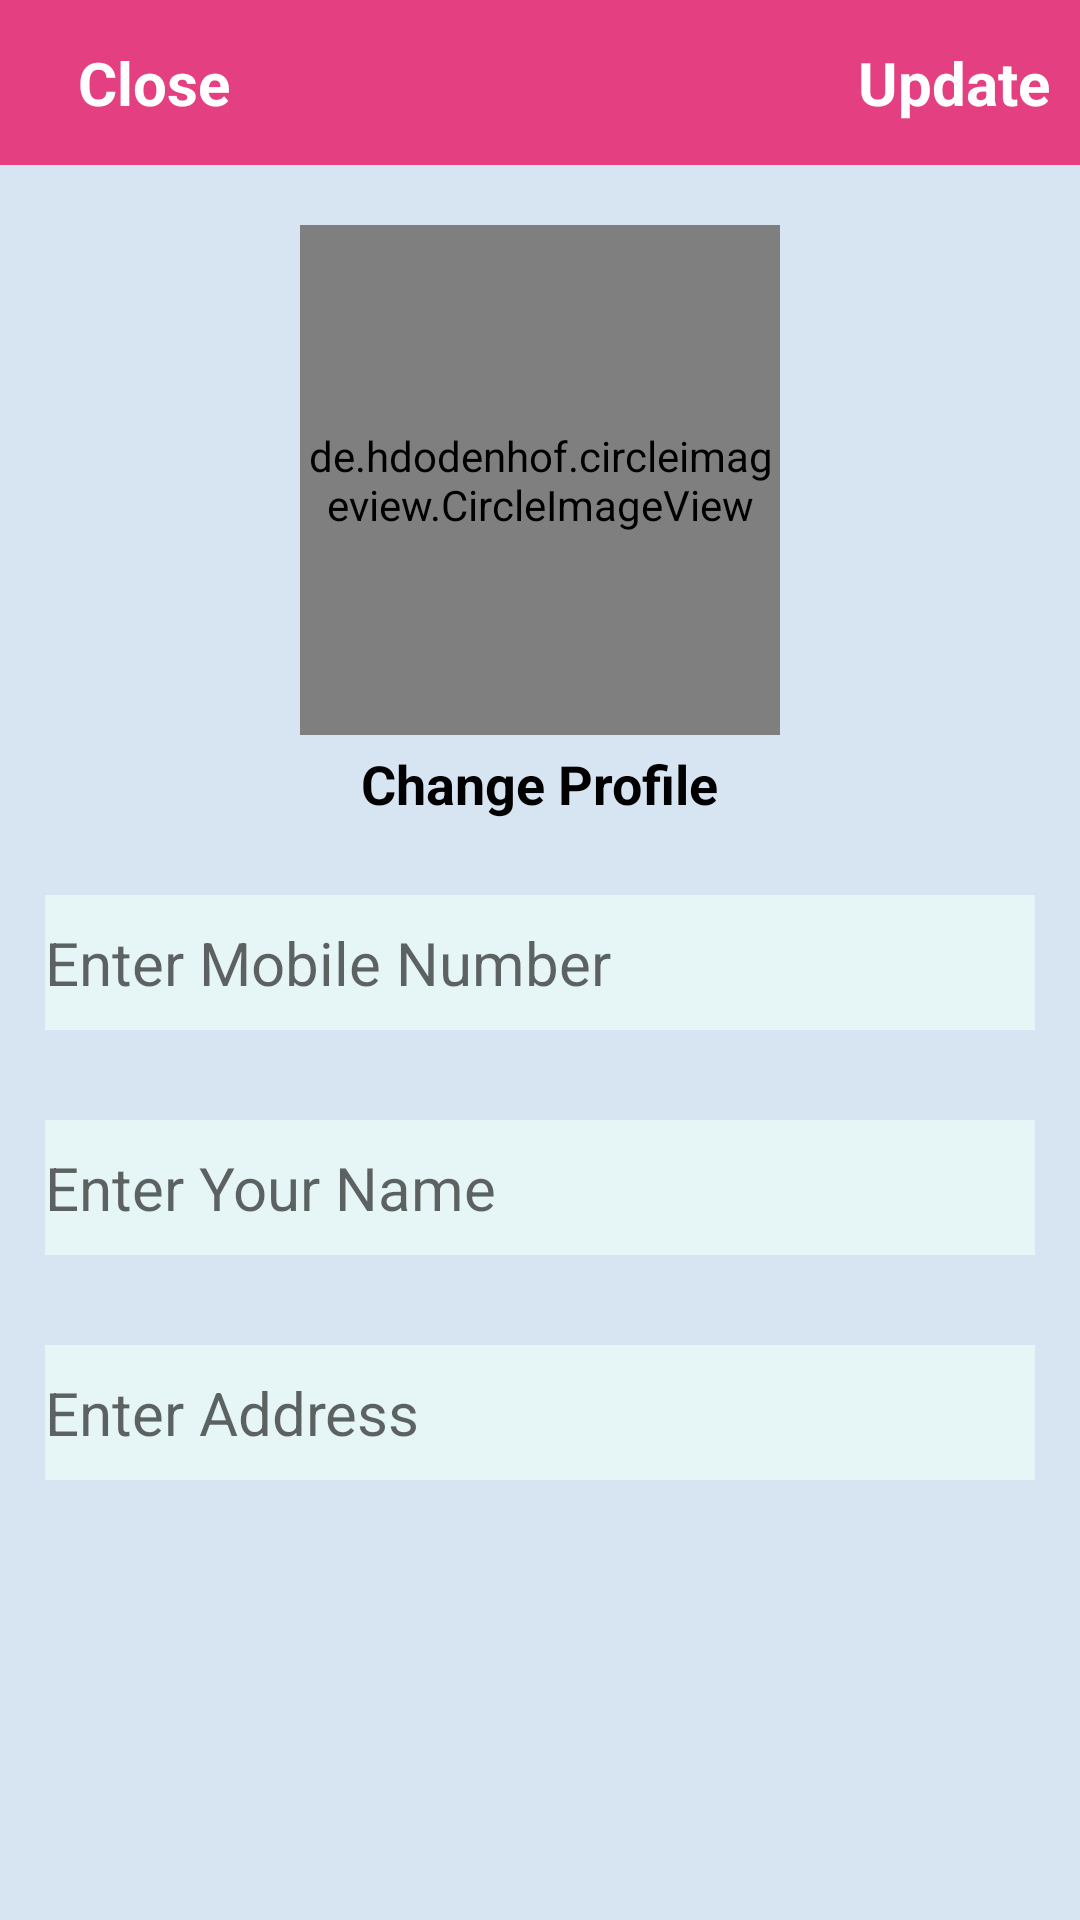

Reconstruct the res/layout file that produces this screen, plus the resources it refers to.
<!-- AndroidManifest.xml: application theme Theme.Shoping_App -->
<!-- res/layout/activity_setting.xml -->
<?xml version="1.0" encoding="utf-8"?>
<RelativeLayout xmlns:android="http://schemas.android.com/apk/res/android"
    xmlns:app="http://schemas.android.com/apk/res-auto"
    xmlns:tools="http://schemas.android.com/tools"
    android:layout_width="match_parent"
    android:layout_height="match_parent"
    android:background="#D7E4F1"
    tools:context=".FrontSection.SettingActivity">

    <com.google.android.material.appbar.AppBarLayout
        android:layout_width="match_parent"
        android:layout_height="55dp"
        android:id="@+id/setting_app_bar_id">


        <androidx.appcompat.widget.Toolbar
            android:id="@+id/setting_toolbar_id"
            android:layout_width="match_parent"
            android:layout_height="wrap_content">

         <RelativeLayout
             android:layout_width="match_parent"
             android:layout_height="match_parent">


             <TextView
                 android:id="@+id/setting_close_button_id"
                 android:layout_width="wrap_content"
                 android:layout_height="wrap_content"
                 android:text="Close"
                 android:textSize="20sp"
                 android:textStyle="bold"
                 android:textColor="#ffff"
                 android:layout_alignParentStart="true"
                 android:layout_marginStart="10dp"/>

             <TextView
                 android:id="@+id/setting_update_button_id"
                 android:layout_width="wrap_content"
                 android:layout_height="wrap_content"
                 android:text="Update"
                 android:textSize="20sp"
                 android:textStyle="bold"
                 android:textColor="#ffff"
                 android:layout_alignParentEnd="true"
                 android:layout_marginEnd="10dp"/>





         </RelativeLayout>





        </androidx.appcompat.widget.Toolbar>






    </com.google.android.material.appbar.AppBarLayout>


    <de.hdodenhof.circleimageview.CircleImageView
        android:id="@+id/setting_ProfileImage_id"
        android:layout_width="160dp"
        android:layout_height="170dp"
        android:layout_marginTop="20dp"
        android:layout_centerHorizontal="true"
        android:src="@drawable/profile"
        android:layout_below="@id/setting_app_bar_id"/>


    <TextView
        android:id="@+id/setting_changeProfileButton_id"
        android:layout_width="wrap_content"
        android:layout_height="wrap_content"
        android:text="Change Profile"
        android:textSize="18sp"
        android:textStyle="bold"
        android:layout_centerHorizontal="true"
        android:layout_below="@id/setting_ProfileImage_id"
        android:layout_marginTop="4dp"
        android:textColor="@color/black"/>


    <EditText
        android:id="@+id/setting_mobileNumber_id"
        android:layout_width="match_parent"
        android:layout_height="45dp"
        android:layout_below="@+id/setting_changeProfileButton_id"
        android:hint="Enter Mobile Number"

        android:textSize="20sp"
        android:layout_marginTop="25dp"
        android:layout_marginLeft="15dp"
        android:layout_marginBottom="15dp"
        android:layout_marginRight="15dp"
        android:background="@drawable/edittextbackground"/>

    <EditText
        android:id="@+id/setting_userName_id"
        android:layout_width="match_parent"
        android:layout_height="45dp"
        android:layout_below="@+id/setting_mobileNumber_id"
        android:hint="Enter Your Name"
        android:background="@drawable/edittextbackground"
      android:layout_margin="15dp"

        android:textSize="20sp"/>
    <EditText
        android:id="@+id/setting_userAddress_id"
        android:layout_width="match_parent"
        android:layout_height="45dp"
        android:layout_below="@+id/setting_userName_id"
        android:hint="Enter Address"
        android:background="@drawable/edittextbackground"
        android:layout_margin="15dp"
        android:textSize="20sp"/>



</RelativeLayout>
<!-- resources referenced by this layout -->
<resources>
  <color name="black">#FF000000</color>
  <!-- drawable edittextbackground (drawable) -->
  <?xml version="1.0" encoding="utf-8"?>
  <shape xmlns:android="http://schemas.android.com/apk/res/android">
  
      <solid
          android:color="#E6F5F6"/>
  
  
  </shape>
  <style name="Theme.Shoping_App" parent="Theme.MaterialComponents.DayNight.NoActionBar">
          
          <item name="colorPrimary">@color/purple_500</item>
          <item name="colorPrimaryVariant">@color/purple_700</item>
          <item name="colorOnPrimary">@color/white</item>
          
          <item name="colorSecondary">@color/teal_200</item>
          <item name="colorSecondaryVariant">@color/teal_700</item>
          <item name="colorOnSecondary">@color/black</item>
          
          <item name="android:statusBarColor" tools:targetApi="l">?attr/colorPrimaryVariant</item>
          
      </style>
  <color name="purple_500">#E43F80</color>
  <color name="purple_700">#EA5792</color>
  <color name="white">#F6EEF1</color>
  <color name="teal_200">#FF03DAC5</color>
  <color name="teal_700">#FF018786</color>
</resources>
